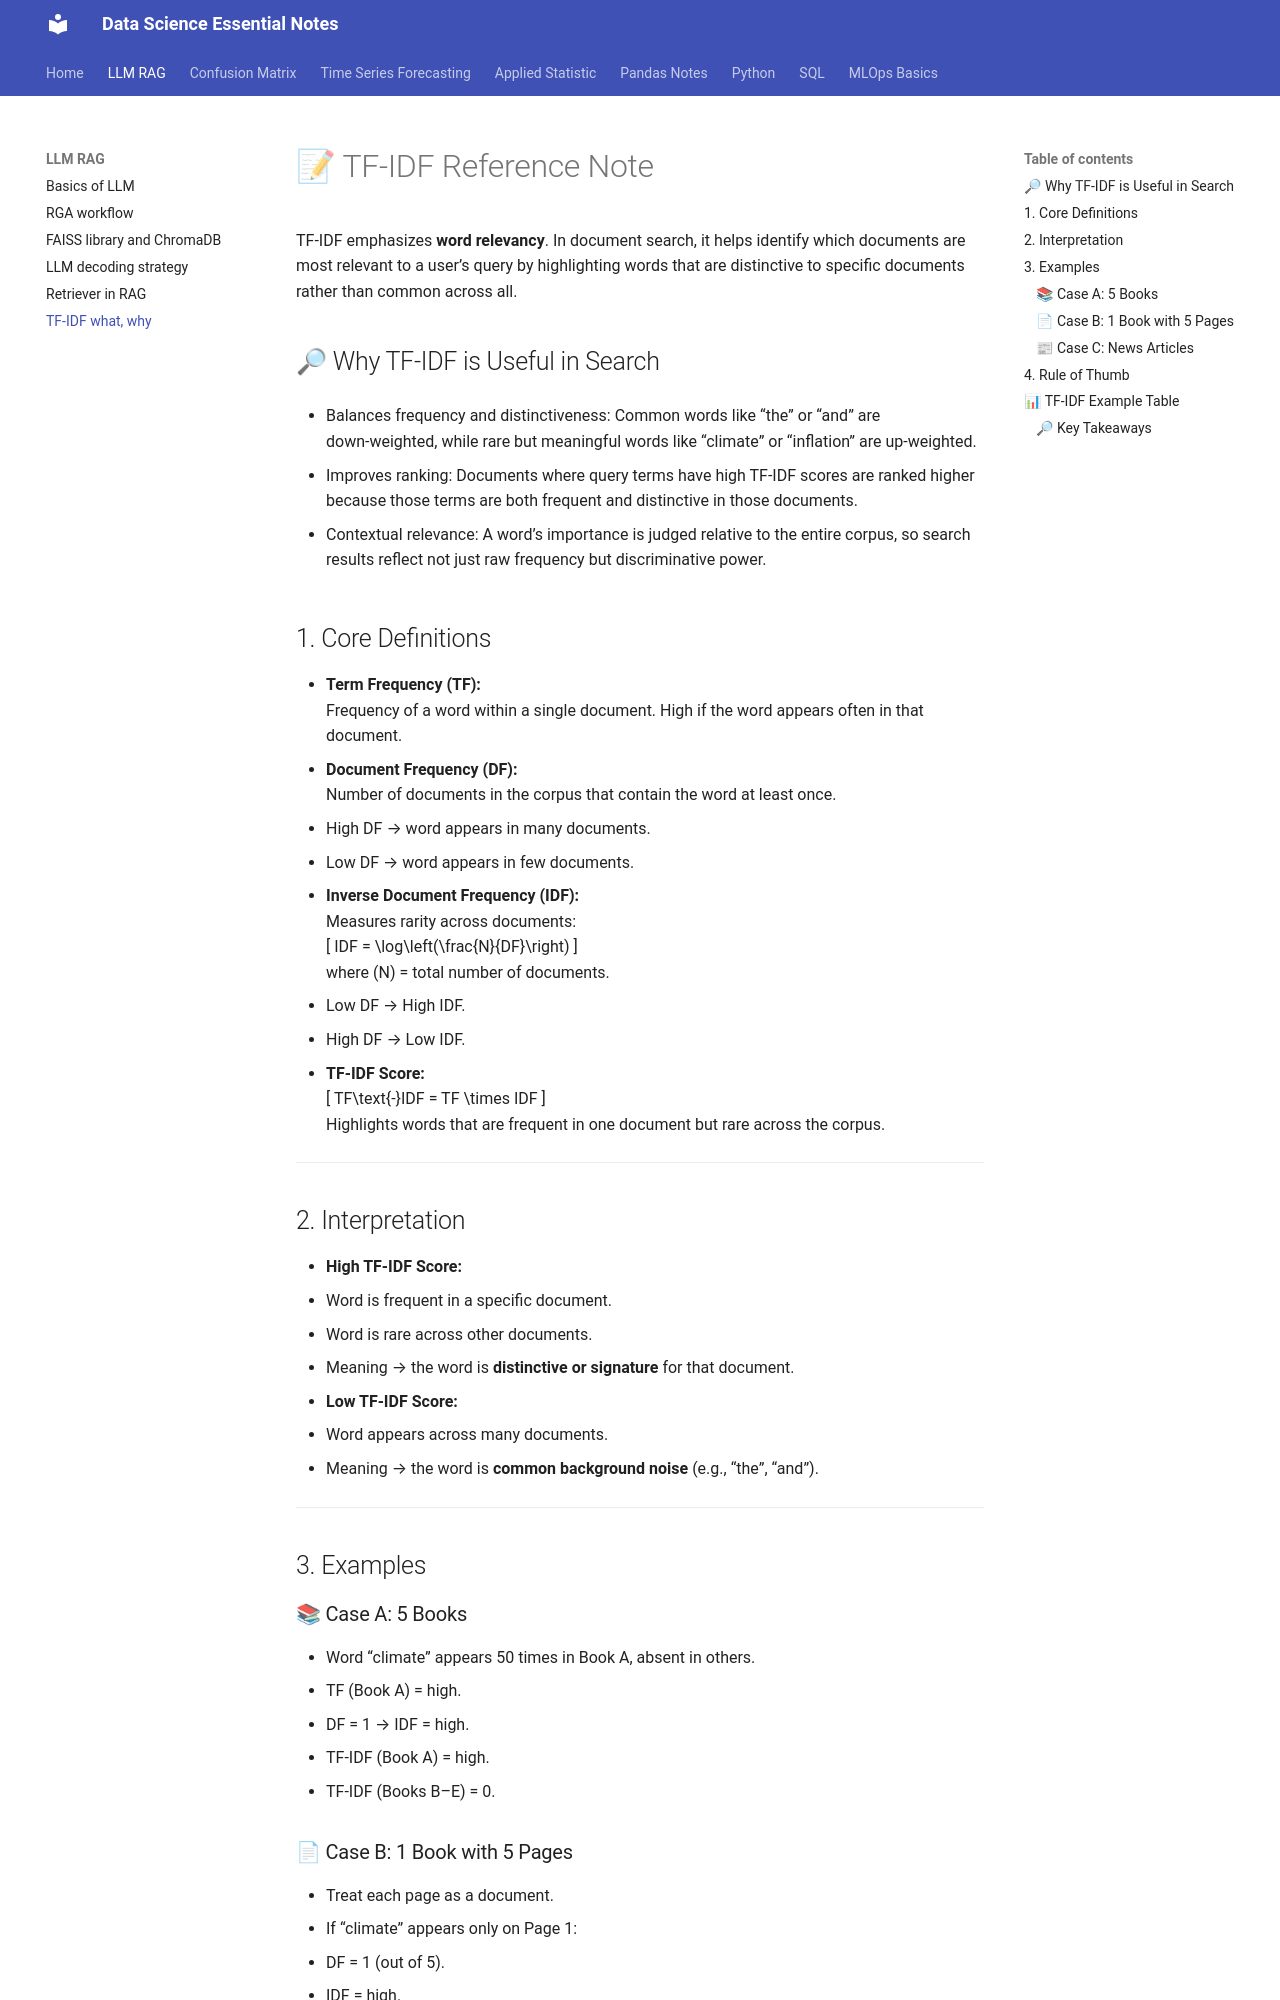

repository: EliasReaz/datascience-notes · page: LLM_RAG_notes/tf-idf_score_why_how/index.html · generator: mkdocs


# 📝 TF‑IDF Reference Note

TF‑IDF emphasizes **word relevancy**. In document search, it helps identify which documents are most relevant to a user’s query by highlighting words that are distinctive to specific documents rather than common across all.

## 🔎 Why TF‑IDF is Useful in Search

- Balances frequency and distinctiveness: Common words like “the” or “and” are down‑weighted, while rare but meaningful words like “climate” or “inflation” are up‑weighted.

- Improves ranking: Documents where query terms have high TF‑IDF scores are ranked higher because those terms are both frequent and distinctive in those documents.

- Contextual relevance: A word’s importance is judged relative to the entire corpus, so search results reflect not just raw frequency but discriminative power.

## 1. Core Definitions
- **Term Frequency (TF):**  
  Frequency of a word within a single document. High if the word appears often in that document.
- **Document Frequency (DF):**  
  Number of documents in the corpus that contain the word at least once.  
  - High DF → word appears in many documents.  
  - Low DF → word appears in few documents.
- **Inverse Document Frequency (IDF):**  
  Measures rarity across documents:  
  \[
  IDF = \log\left(\frac{N}{DF}\right)
  \]  
  where \(N\) = total number of documents.  
  - Low DF → High IDF.  
  - High DF → Low IDF.
- **TF‑IDF Score:**  
  \[
  TF\text{-}IDF = TF \times IDF
  \]  
  Highlights words that are frequent in one document but rare across the corpus.

---

## 2. Interpretation
- **High TF‑IDF Score:**  
  - Word is frequent in a specific document.  
  - Word is rare across other documents.  
  - Meaning → the word is **distinctive or signature** for that document.
- **Low TF‑IDF Score:**  
  - Word appears across many documents.  
  - Meaning → the word is **common background noise** (e.g., “the”, “and”).

---

## 3. Examples
### 📚 Case A: 5 Books
- Word “climate” appears 50 times in Book A, absent in others.  
  - TF (Book A) = high.  
  - DF = 1 → IDF = high.  
  - TF‑IDF (Book A) = high.  
  - TF‑IDF (Books B–E) = 0.

### 📄 Case B: 1 Book with 5 Pages
- Treat each page as a document.  
- If “climate” appears only on Page 1:  
  - DF = 1 (out of 5).  
  - IDF = high.  
  - TF‑IDF (Page 1) = high.  
  - TF‑IDF (Pages 2–5) = 0.

### 📰 Case C: News Articles
- Corpus = 100 articles.  
- Word “inflation” appears in 80 articles.  
  - DF = 80 → IDF = low.  
  - Even if TF is high in one article, TF‑IDF score is lower because the word is common.

---
